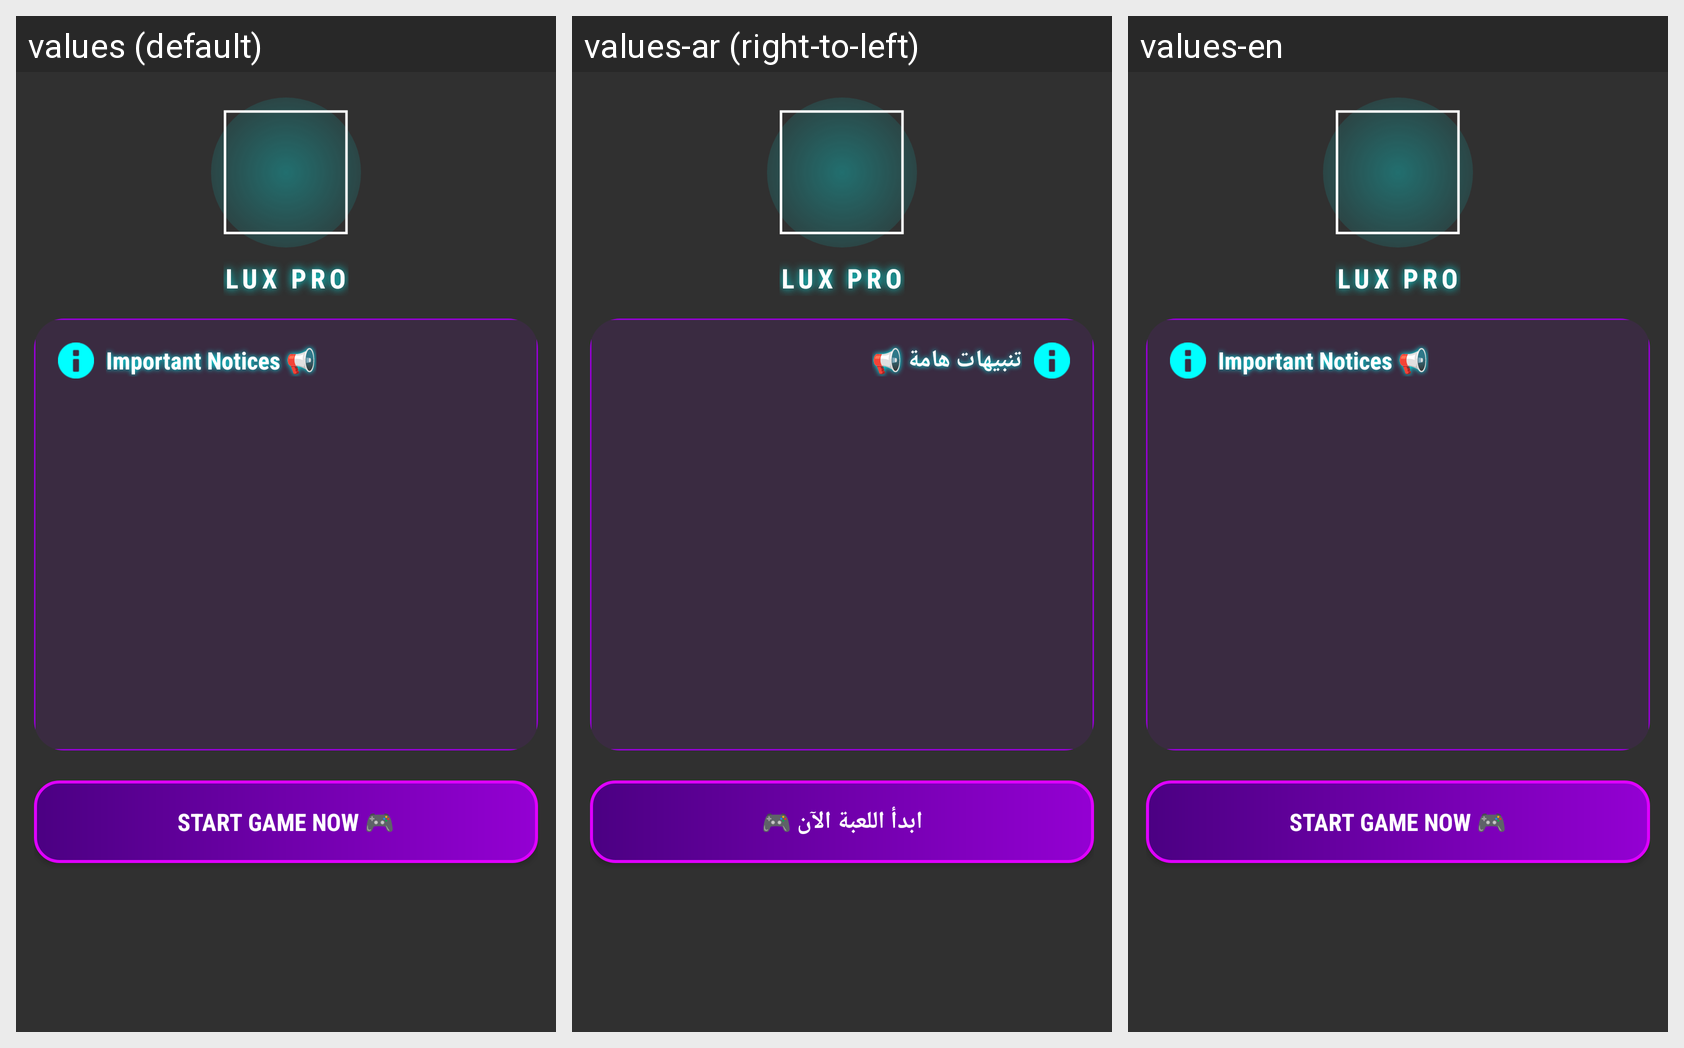

Strings drawn on this Android screen and how each of the app's shown locales translates them:
Android screen res/layout/fragment_home.xml rendered under 3 locales, left to right: values (default), values-ar (right-to-left), values-en. Device: Nexus 5 (rendered at 1080×1920; each locale shown at half size, 540×960, under a caption strip naming it); theme Theme.AppCompat.NoActionBar.
Strings drawn on this screen, with the default value and each locale's value (text and hints the layout hard-codes, and strings that could not be matched under every locale, appear in the picture but are not listed):

home_logo_text
  values: LUX PRO
  values-ar: LUX PRO
  values-en: LUX PRO

home_normal_title
  values: Important Notices 📢
  values-ar: تنبيهات هامة 📢
  values-en: Important Notices 📢

home_start_game_btn
  values: Start Game Now 🎮
  values-ar: ابدأ اللعبة الآن 🎮
  values-en: Start Game Now 🎮
